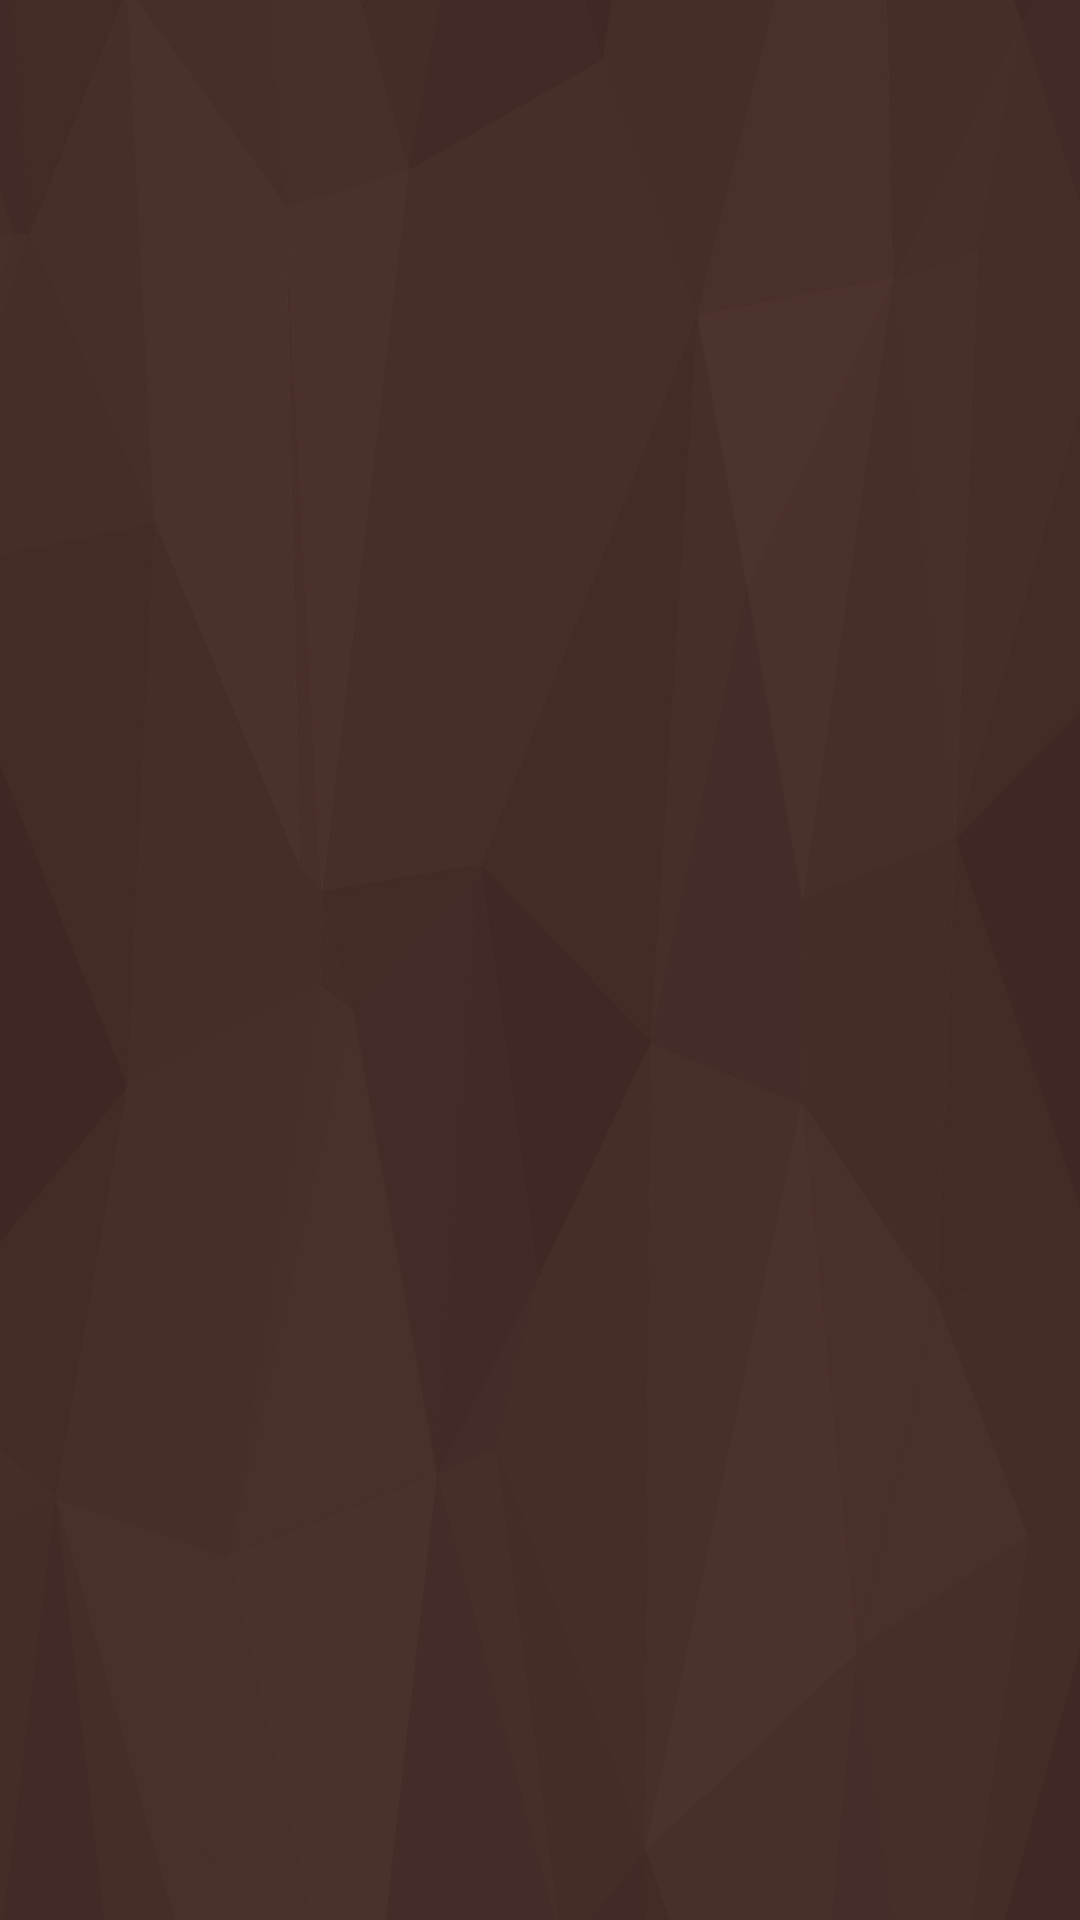

Reconstruct the res/layout file that produces this screen, plus the resources it refers to.
<!-- AndroidManifest.xml: application theme AppTheme.NoActionBar -->
<!-- res/layout/drawer_header.xml -->
<?xml version="1.0" encoding="utf-8"?>
<ImageView
    xmlns:android="http://schemas.android.com/apk/res/android"
    xmlns:tools="http://schemas.android.com/tools"
    android:id="@+id/iv_drawer_header"
    android:layout_width="304dp"
    android:layout_height="170dp"
    android:adjustViewBounds="true"
    android:scaleType="fitXY"
    android:src="@drawable/header"
    tools:ignore="ContentDescription"
    />
<!-- resources referenced by this layout -->
<resources>
  <!-- drawable header: vector/xml drawable (drawable, 29625 chars, omitted) -->
  <style name="AppTheme.NoActionBar">
          <item name="windowActionBar">false</item>
          <item name="windowNoTitle">true</item>
      </style>
</resources>
